Labelled photos from "reduced_dataset", an image-classification folder in MxWmr/TER_eye_fundus_classification. The possible labels are: glaucoma negative, glaucoma positive.

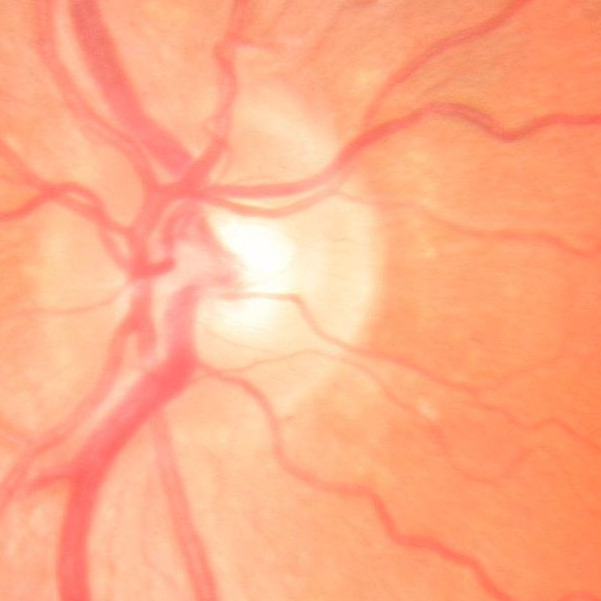
Label: glaucoma negative

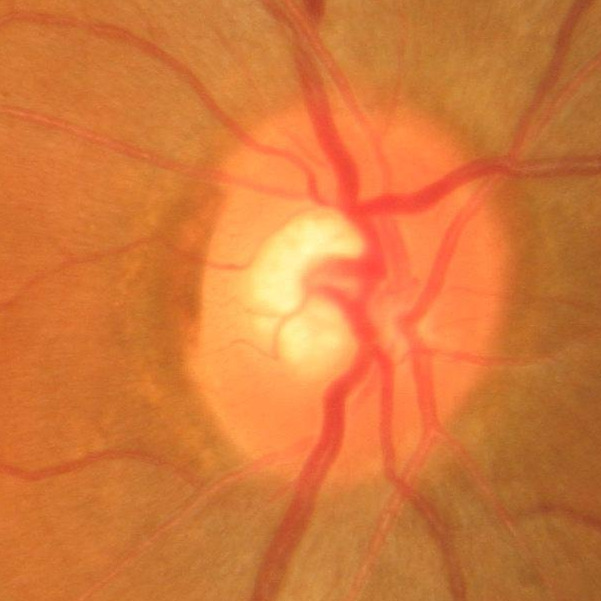
Label: glaucoma negative

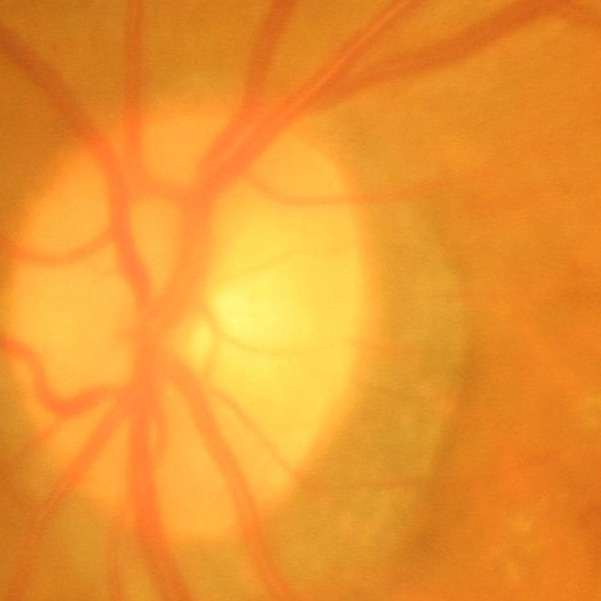
Label: glaucoma negative

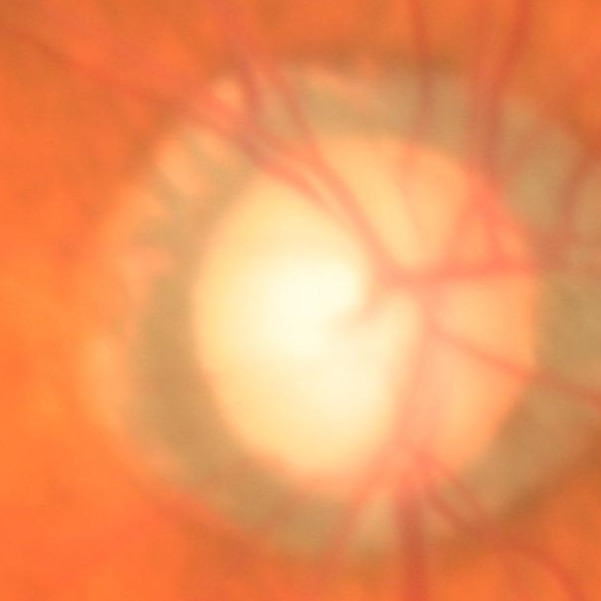
Label: glaucoma positive

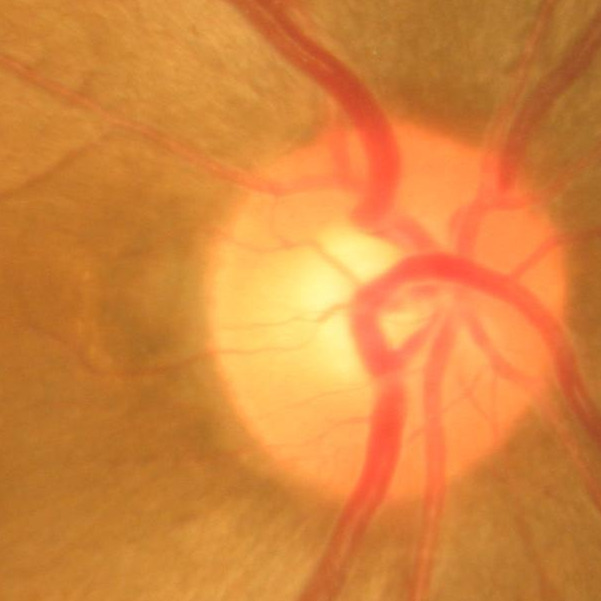
Label: glaucoma negative

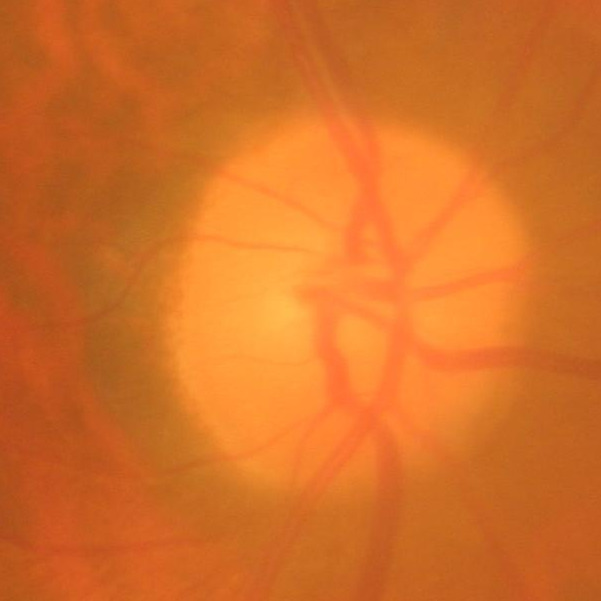
Label: glaucoma negative
